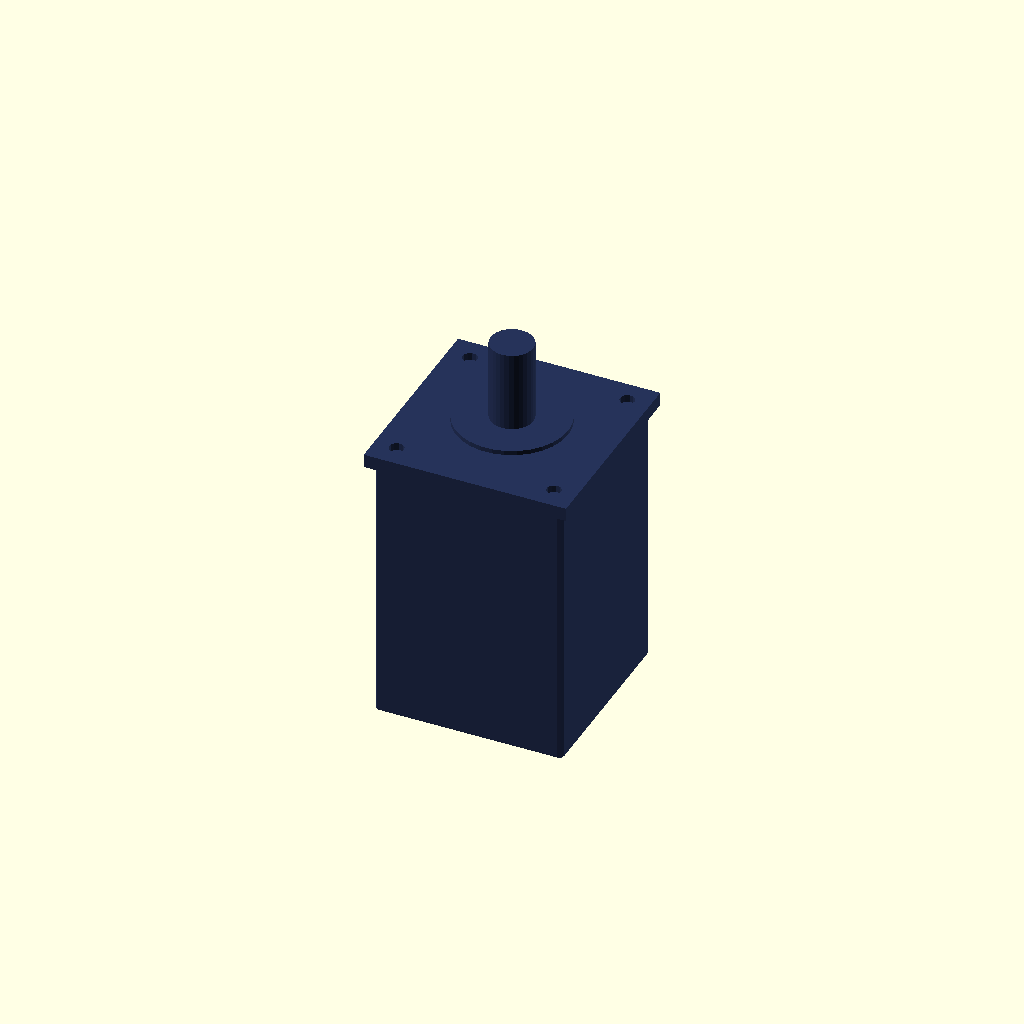
Cell 1: rendered with the file's own defaults.
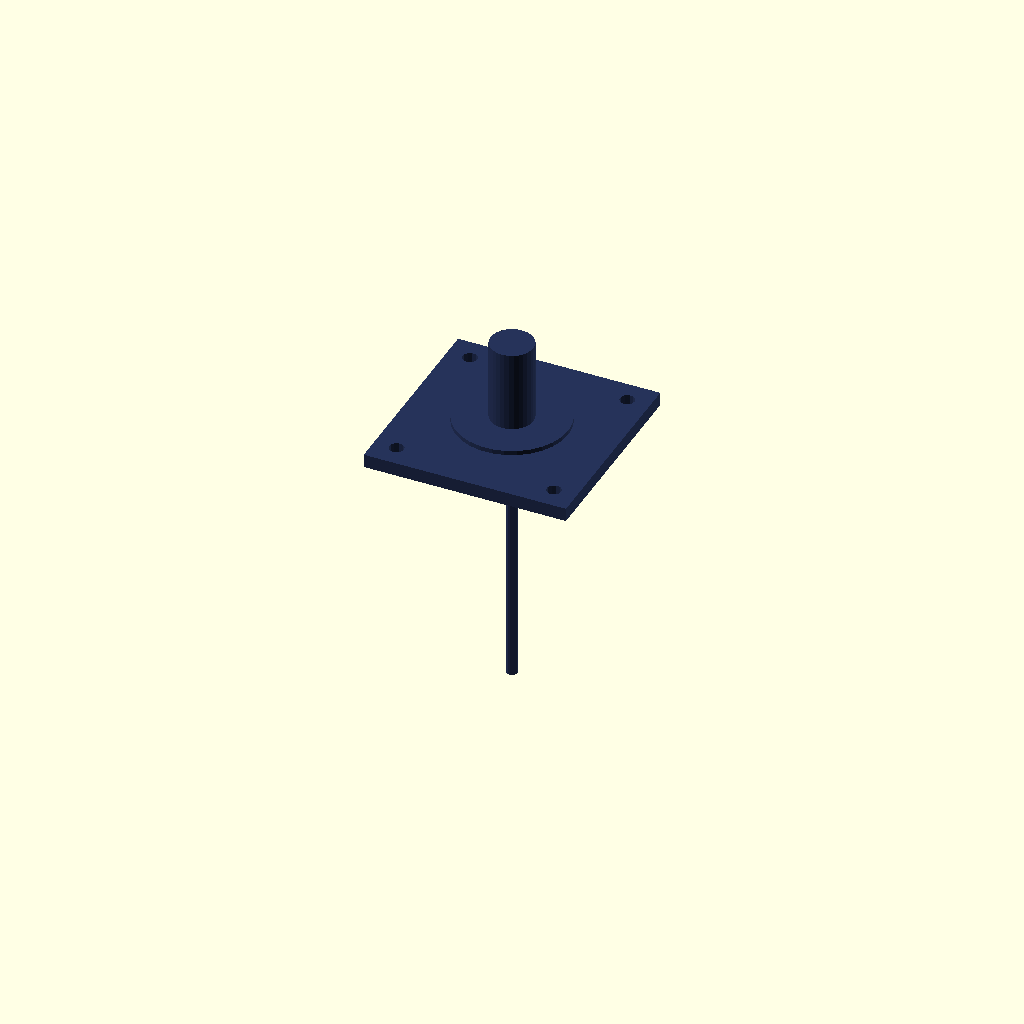
Cell 2: the same model with motor_frame_size_mm = 1.
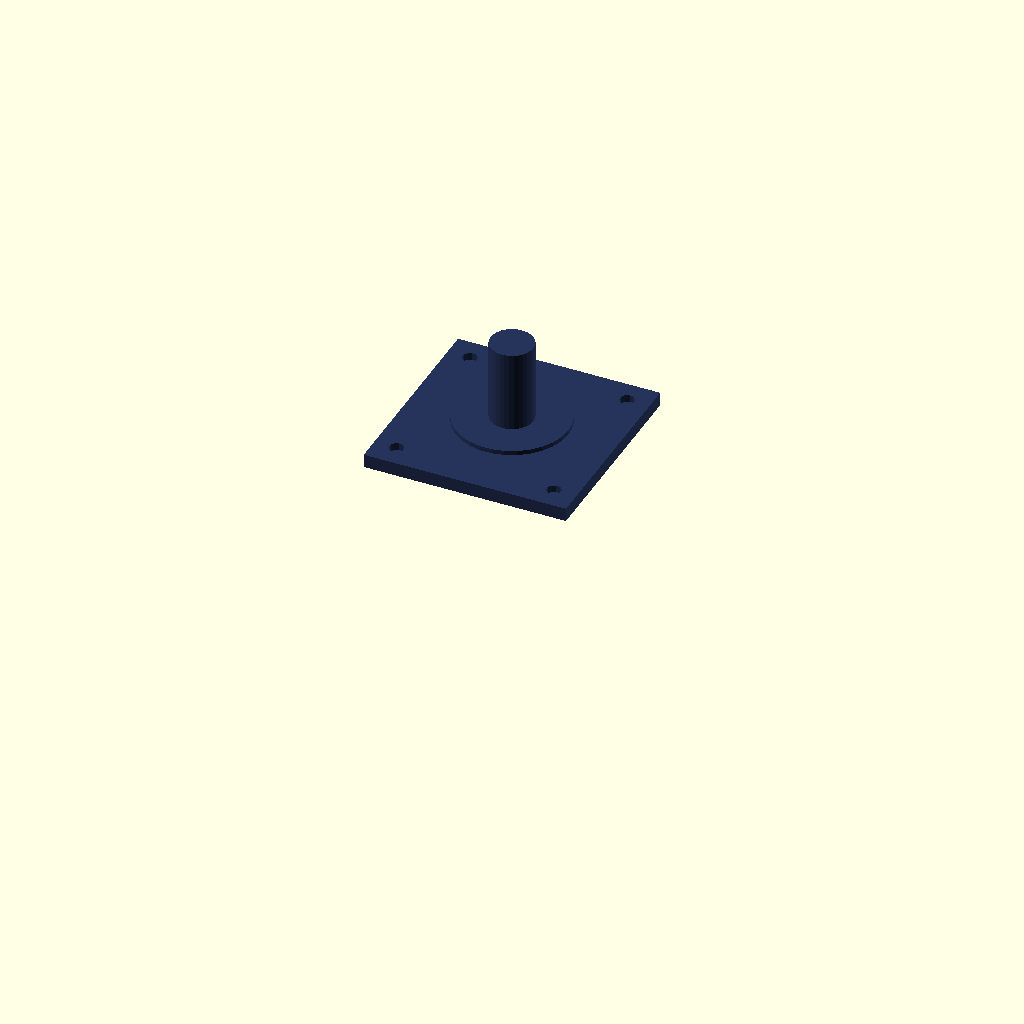
Cell 3 — body_length_mm set to 1, the other parameters unchanged.
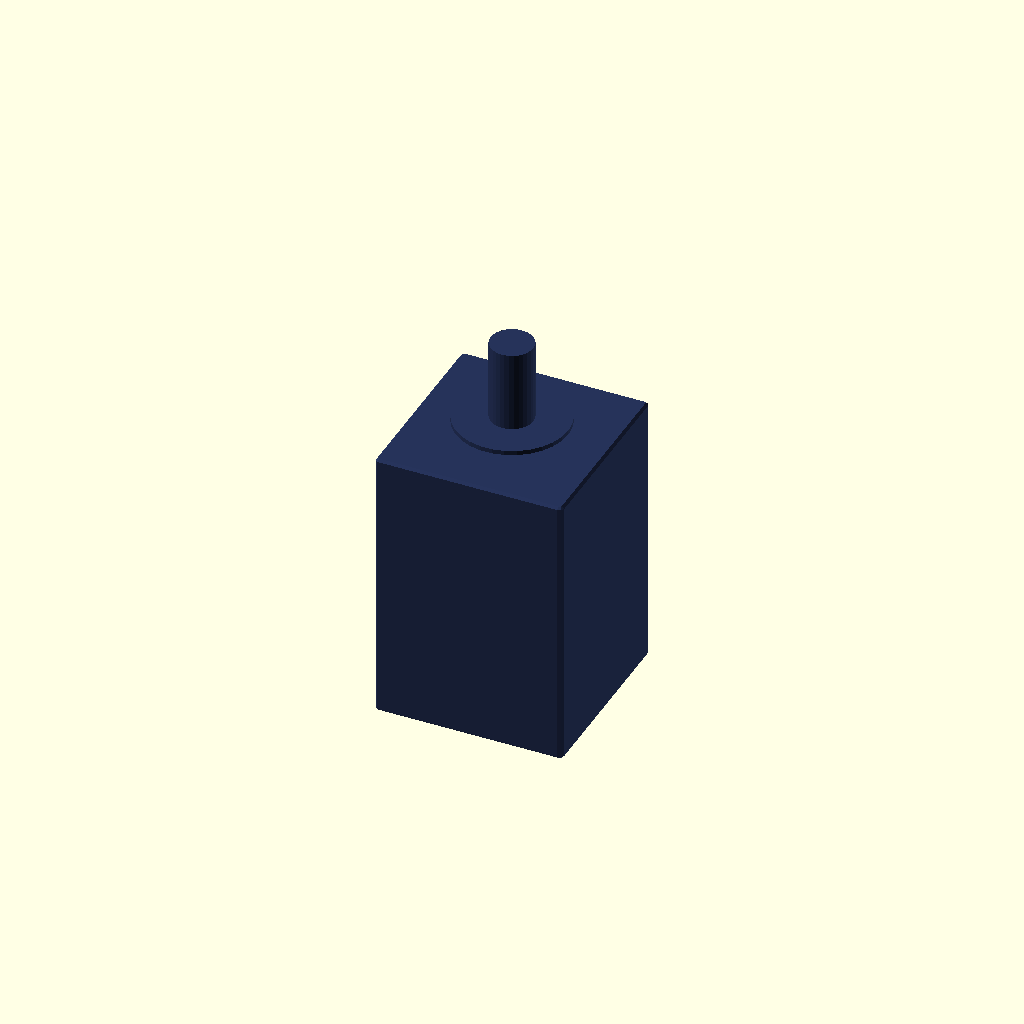
Cell 4: the same model with flange_size_mm = 1.
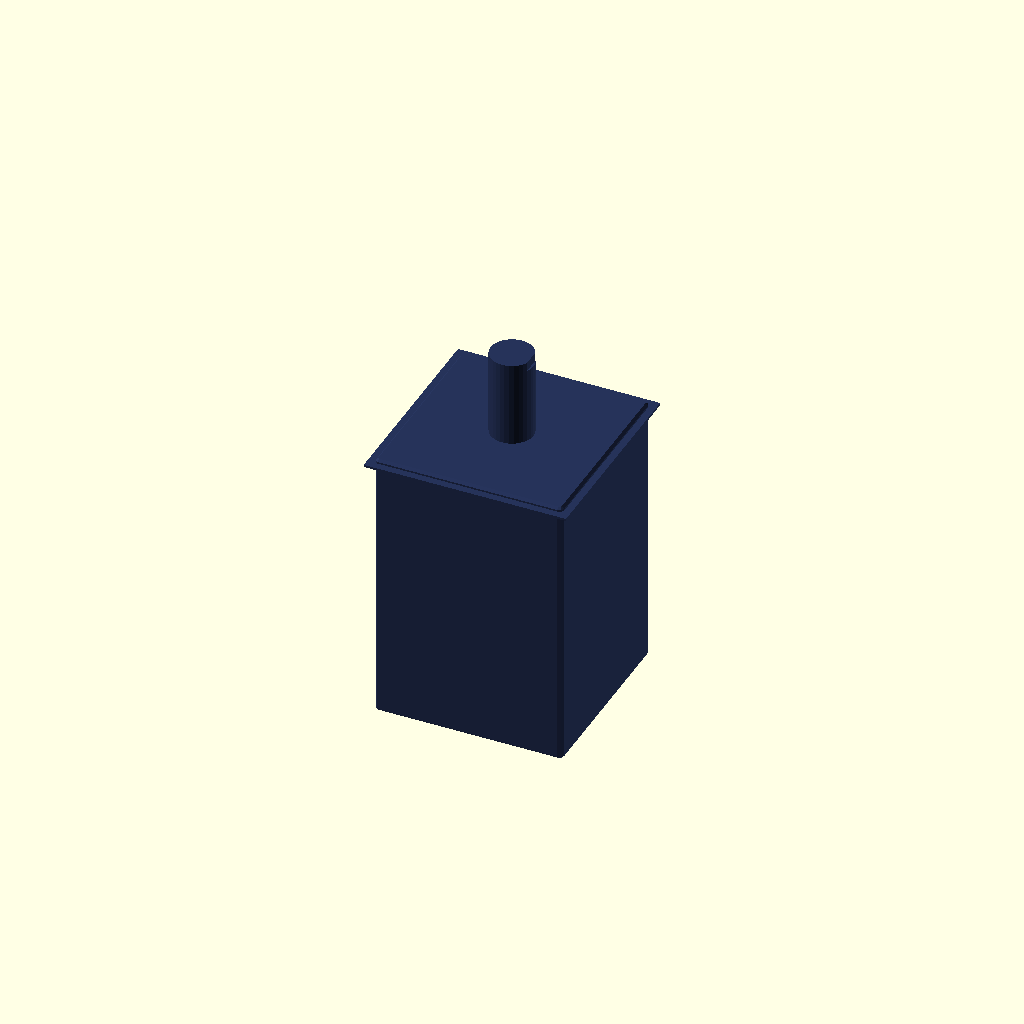
Cell 5: the same model with flange_thickness_mm = 1.
One fixed orthographic camera (rotation 55°, 0°, 25°; colour scheme Cornfield) for every cell.
OpenSCAD source file results/nopscadlib/ablations/no_multiview/scad/servo_motor__Lichuan_M04030_80ST.scad:
// Parameters
motor_frame_size_mm = 80; //[40:160:1]
body_length_mm = 120; //[60:240:1]
body_corner_radius_mm = 2; //[1:6:1]
flange_size_mm = 90; //[60:140:1]
flange_thickness_mm = 6; //[3:15:1]
pilot_diameter_mm = 50; //[25:100:1]
pilot_depth_mm = 2; //[1:8:1]
mount_hole_pitch_mm = 70; //[40:120:1]
mount_hole_diameter_mm = 6.5; //[3:12:0.1]
mount_hole_through_extra_mm = 2; //[1:10:1]
shaft_diameter_mm = 19; //[8:40:0.5]
shaft_length_mm = 40; //[15:100:1]
shaft_flat_depth_mm = 1.0; //[0.5:4:0.1]
shaft_flat_length_mm = 25; //[10:80:1]
rear_cap_diameter_mm = 60; //[30:120:1]
rear_cap_length_mm = 10; //[5:30:1]
rear_connector_width_mm = 30; //[15:60:1]
rear_connector_height_mm = 18; //[10:40:1]
rear_connector_length_mm = 12; //[6:40:1]
overlap_mm = 1; //[0.5:2:0.5]

// Servo Motor - complete geometry
module servo_motor() {
  color([0.15, 0.2, 0.35]) {
    // Motor Body with rounded corners
    difference() {
      minkowski() {
        translate([0, 0, -(body_length_mm/2)])
          cube([motor_frame_size_mm, motor_frame_size_mm, body_length_mm], center=true);
        sphere(r=body_corner_radius_mm, center=true);
      }
      // Rear Cap
      translate([0, 0, -body_length_mm - rear_cap_length_mm/2 + overlap_mm])
        cylinder(r=rear_cap_diameter_mm/2, h=rear_cap_length_mm, center=true);
      // Rear Connector Boss
      translate([0, 0, -body_length_mm - rear_cap_length_mm + rear_connector_length_mm/2 + overlap_mm])
        cube([rear_connector_width_mm, rear_connector_height_mm, rear_connector_length_mm], center=true);
    }
    
    // Front Flange with Pilot
    translate([0, 0, flange_thickness_mm/2 - overlap_mm])
      difference() {
        union() {
          cube([flange_size_mm, flange_size_mm, flange_thickness_mm], center=true);
          translate([0, 0, flange_thickness_mm - overlap_mm + pilot_depth_mm/2])
            cylinder(r=pilot_diameter_mm/2, h=pilot_depth_mm, center=true);
        }
        // Mounting Holes
        for (x = [-1, 1], y = [-1, 1]) {
          translate([x * mount_hole_pitch_mm/2, y * mount_hole_pitch_mm/2, flange_thickness_mm/2 - overlap_mm])
            cylinder(r=mount_hole_diameter_mm/2, h=flange_thickness_mm + mount_hole_through_extra_mm, center=true);
        }
      }
    
    // Output Shaft with Flat
    translate([0, 0, flange_thickness_mm + shaft_length_mm/2 - overlap_mm])
      difference() {
        cylinder(r=shaft_diameter_mm/2, h=shaft_length_mm, center=true);
        translate([(shaft_diameter_mm/2 - shaft_flat_depth_mm) + (shaft_diameter_mm*2)/2, 0, flange_thickness_mm + shaft_length_mm - shaft_flat_length_mm/2])
          cube([shaft_diameter_mm*2, shaft_diameter_mm*2, shaft_flat_length_mm], center=true);
      }
  }
}

// Assembly
module assembly() {
  servo_motor();
}

assembly();
Customizer parameters (derived from the source; name, type, default, range or options):
motor_frame_size_mm: number, default 80, range 1 to 40, step 160
body_length_mm: number, default 120, range 1 to 60, step 240
body_corner_radius_mm: number, default 2, range 1 to 1, step 6
flange_size_mm: number, default 90, range 1 to 60, step 140
flange_thickness_mm: number, default 6, range 1 to 3, step 15
pilot_diameter_mm: number, default 50, range 1 to 25, step 100
pilot_depth_mm: number, default 2, range 1 to 1, step 8
mount_hole_pitch_mm: number, default 70, range 1 to 40, step 120
mount_hole_diameter_mm: number, default 6.5, range 0.1 to 3, step 12
mount_hole_through_extra_mm: number, default 2, range 1 to 1, step 10
shaft_diameter_mm: number, default 19, range 0.5 to 8, step 40
shaft_length_mm: number, default 40, range 1 to 15, step 100
shaft_flat_depth_mm: number, default 1, range 0.1 to 0.5, step 4
shaft_flat_length_mm: number, default 25, range 1 to 10, step 80
rear_cap_diameter_mm: number, default 60, range 1 to 30, step 120
rear_cap_length_mm: number, default 10, range 1 to 5, step 30
rear_connector_width_mm: number, default 30, range 1 to 15, step 60
rear_connector_height_mm: number, default 18, range 1 to 10, step 40
rear_connector_length_mm: number, default 12, range 1 to 6, step 40
overlap_mm: number, default 1, range 0.5 to 0.5, step 2
